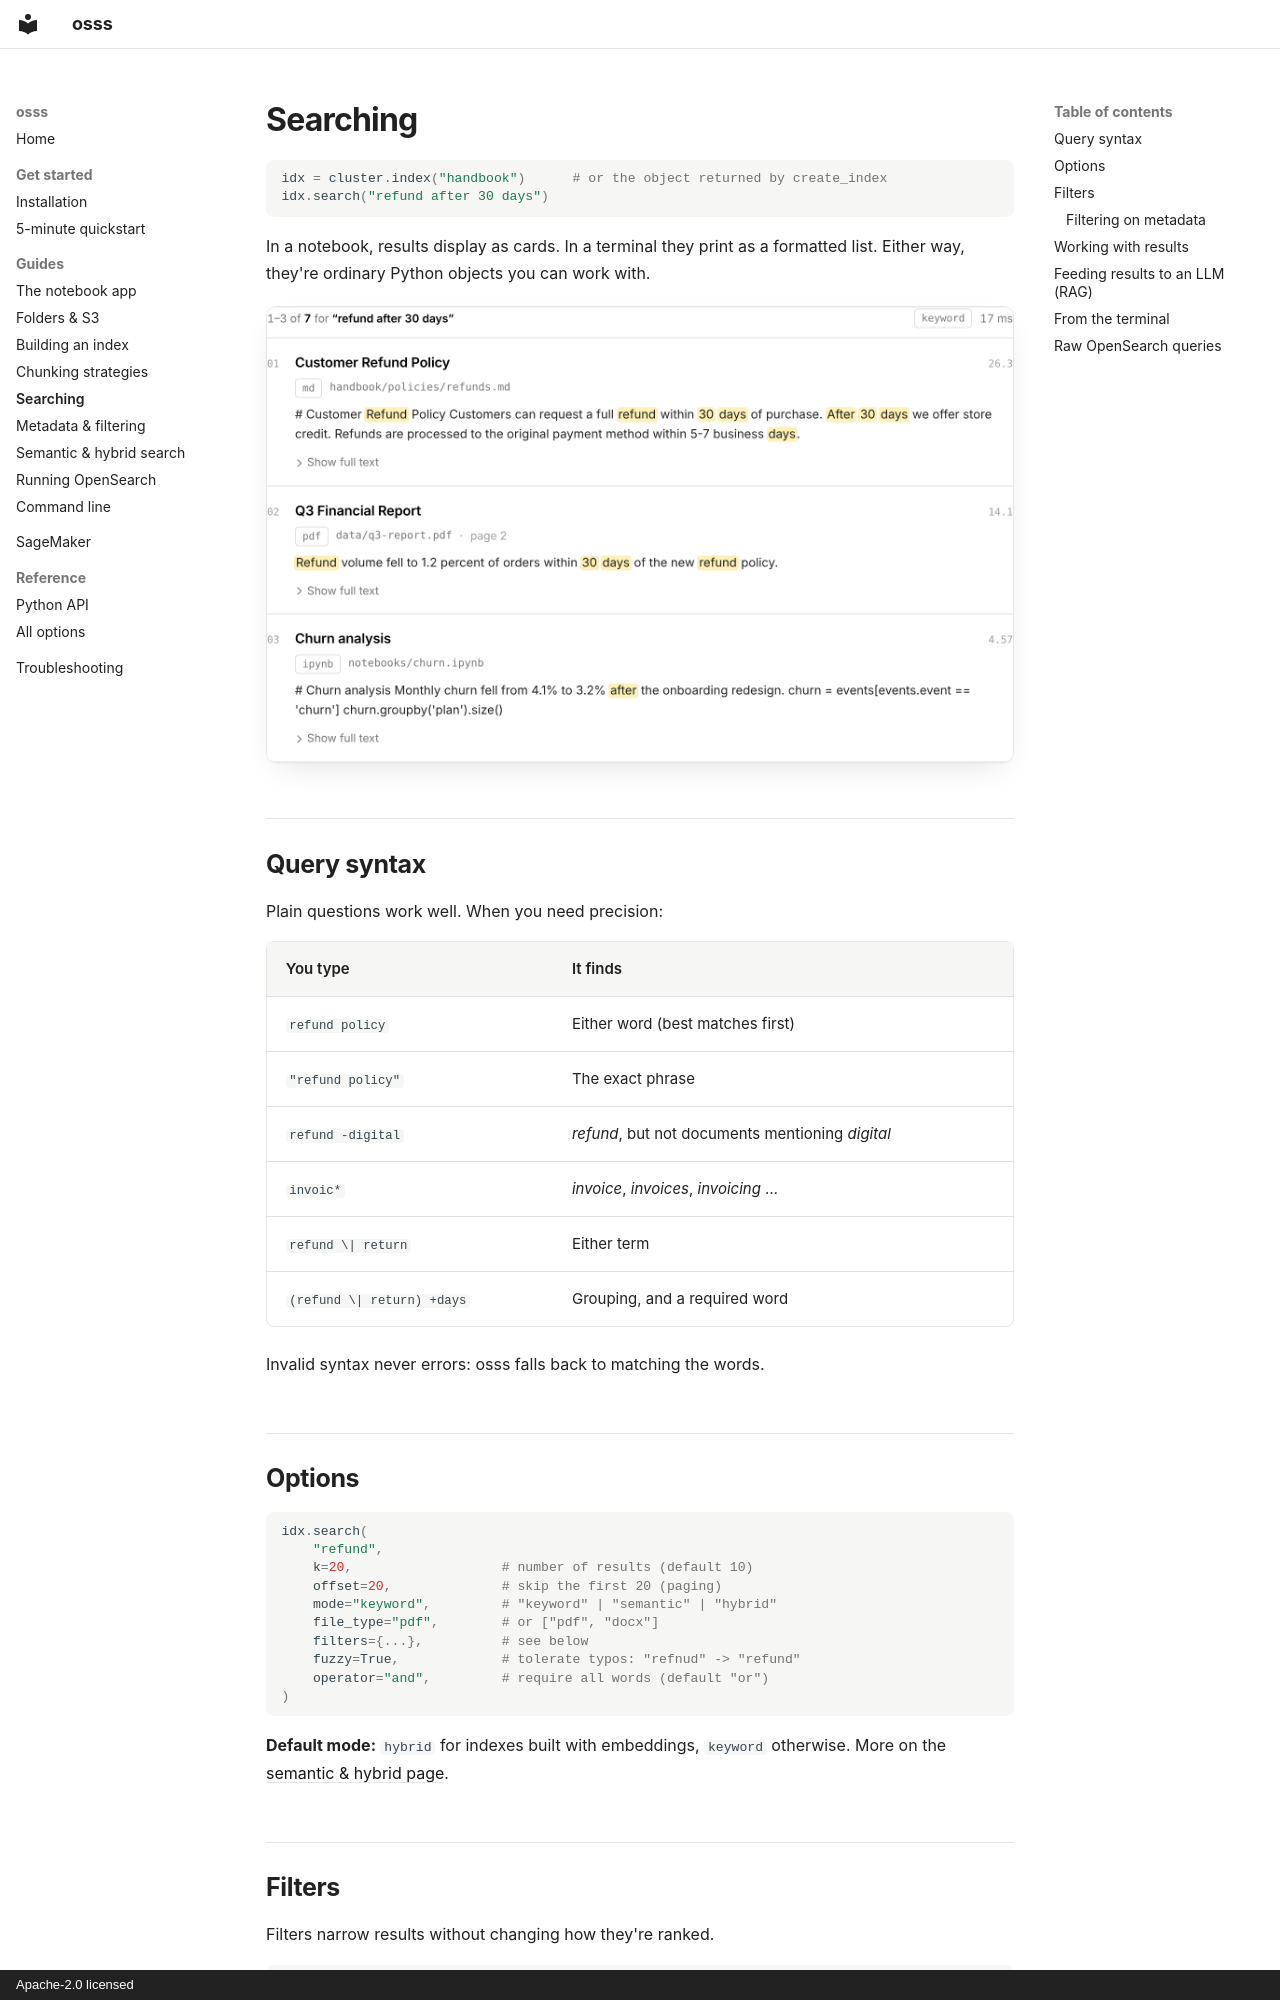

repository: utkarsh5026/osss · page: guide/searching/index.html · generator: mkdocs · copyright: Apache-2.0 licensed

# Searching

```python
idx = cluster.index("handbook")      # or the object returned by create_index
idx.search("refund after 30 days")
```

In a notebook, results display as cards. In a terminal they print as a formatted list. Either way, they're ordinary Python objects you can work with.

![Search results in a notebook cell](../images/cell-results.png){ .shot }

## Query syntax

Plain questions work well. When you need precision:

| You type | It finds |
| --- | --- |
| `refund policy` | Either word (best matches first) |
| `"refund policy"` | The exact phrase |
| `refund -digital` | *refund*, but not documents mentioning *digital* |
| `invoic*` | *invoice*, *invoices*, *invoicing* … |
| `refund \| return` | Either term |
| `(refund \| return) +days` | Grouping, and a required word |

Invalid syntax never errors: osss falls back to matching the words.

## Options

```python
idx.search(
    "refund",
    k=20,                   # number of results (default 10)
    offset=20,              # skip the first 20 (paging)
    mode="keyword",         # "keyword" | "semantic" | "hybrid"
    file_type="pdf",        # or ["pdf", "docx"]
    filters={...},          # see below
    fuzzy=True,             # tolerate typos: "refnud" -> "refund"
    operator="and",         # require all words (default "or")
)
```

**Default mode:** `hybrid` for indexes built with embeddings, `keyword` otherwise. More on the [semantic & hybrid page](semantic.md).
